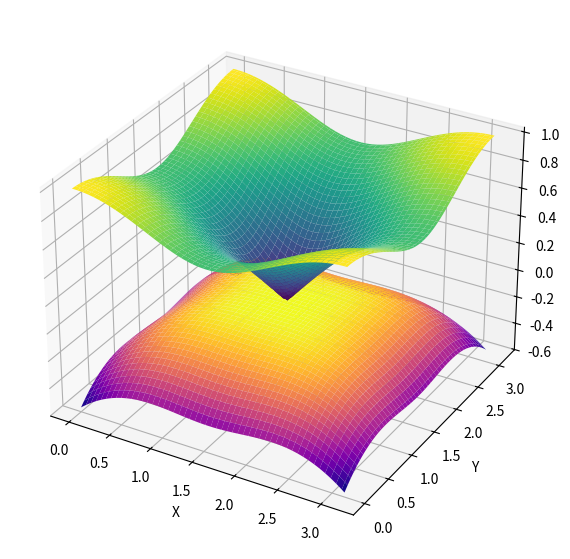

Reproduce this figure in Python.
import numpy as np
import matplotlib.pyplot as plt
from mpl_toolkits.mplot3d import Axes3D

# Grid
x = np.linspace(0, np.pi, 100)
y = np.linspace(0, np.pi, 100)
X, Y = np.meshgrid(x, y)

# Surface 1
Z1 = np.sqrt(np.cos(X)**2 + np.cos(Y)**2) / np.sqrt(2)

# Surface 2: shifted cone
v_F = 1.0 / np.sqrt(2)  # can adjust
X_shifted = X - np.pi/2
Y_shifted = Y - np.pi/2
Z2 = Z1 - v_F * np.sqrt(X_shifted**2 + Y_shifted**2) 

# Plot
fig = plt.figure(figsize=(10, 7))
ax = fig.add_subplot(111, projection='3d')
ax.plot_surface(X, Y, Z1, cmap='viridis')
ax.plot_surface(X, Y, Z2, cmap='plasma')
ax.set_xlabel('X')
ax.set_ylabel('Y')
ax.set_zlabel('Z')
plt.show()
